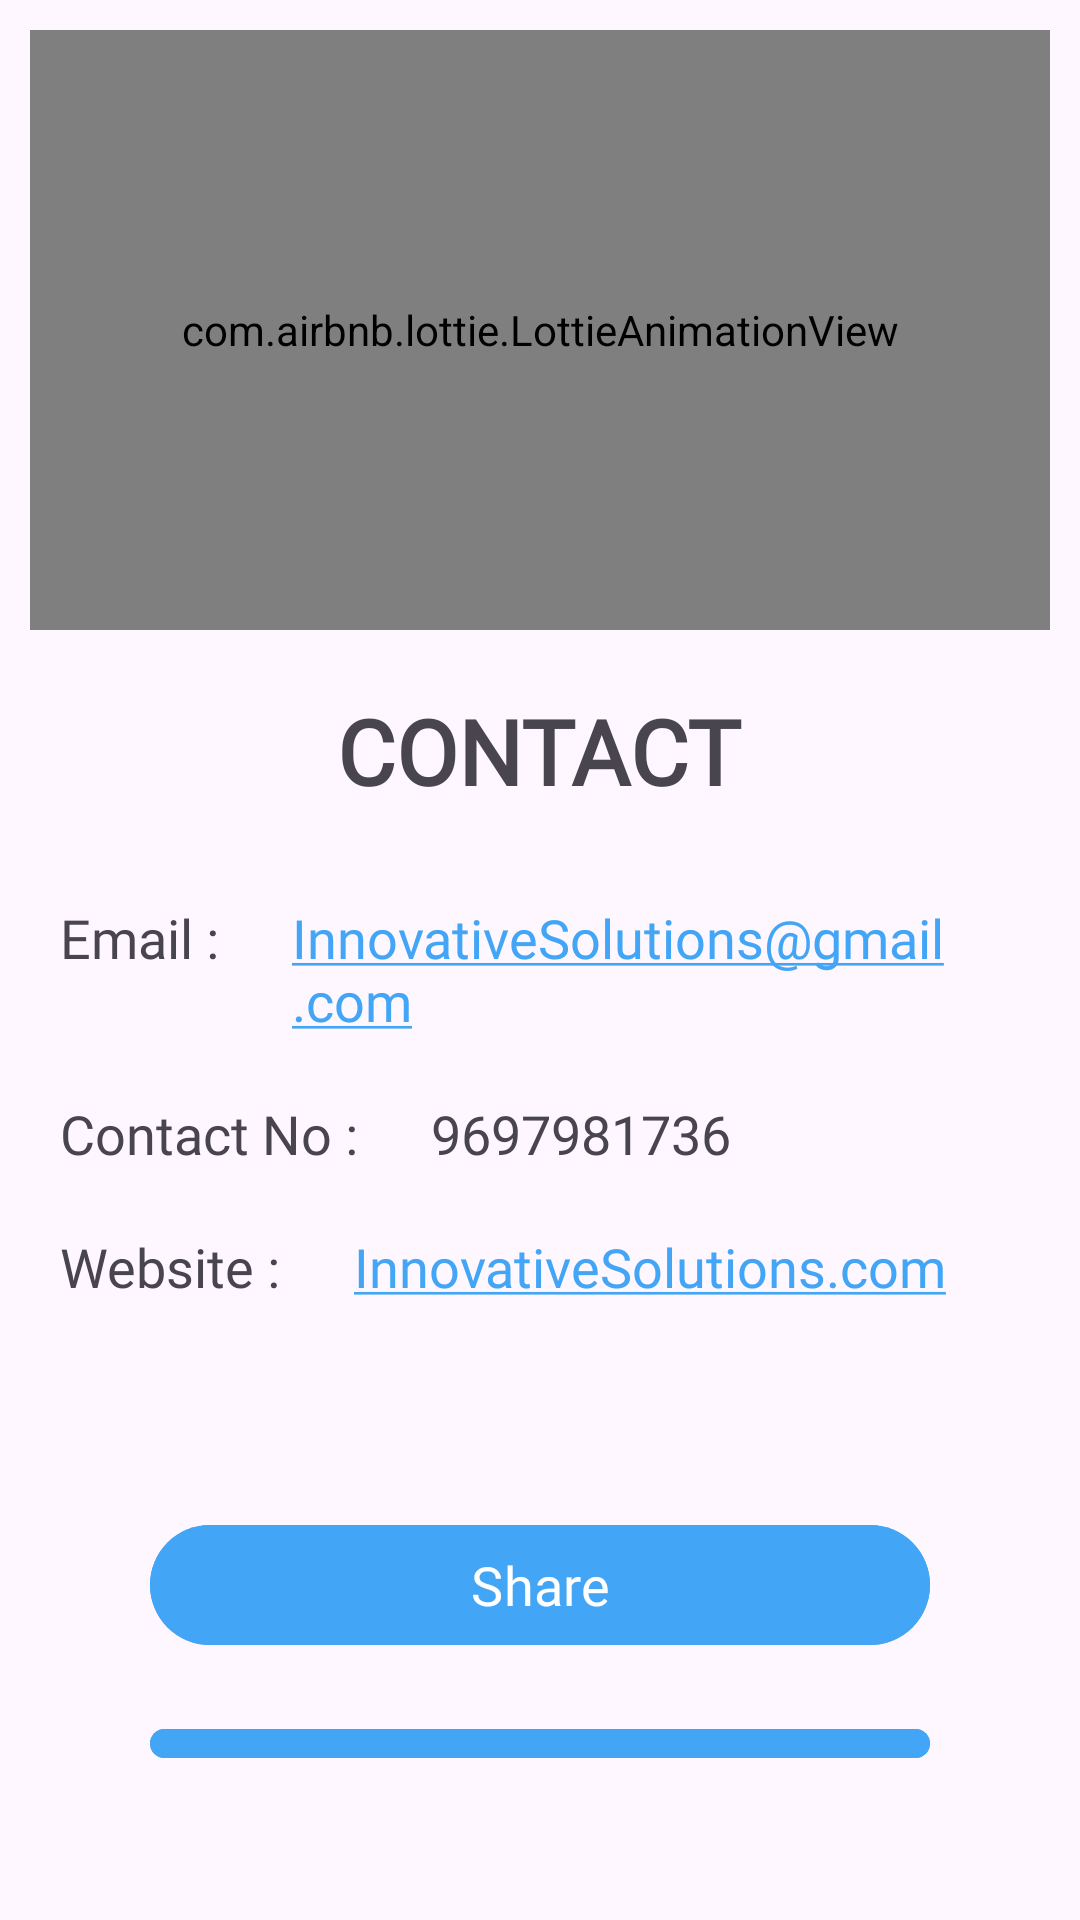

Layout XML and referenced resources for this Android screen:
<!-- AndroidManifest.xml: application theme Theme.InnovativeSolutions -->
<!-- res/layout/activity_contact.xml -->
<?xml version="1.0" encoding="utf-8"?>
<LinearLayout xmlns:android="http://schemas.android.com/apk/res/android"
    xmlns:app="http://schemas.android.com/apk/res-auto"
    xmlns:tools="http://schemas.android.com/tools"
    android:layout_width="match_parent"
    android:layout_height="match_parent"
    android:orientation="vertical"
    tools:context=".Activities.ui.home.Contact.ContactActivity">

    <LinearLayout
        android:layout_width="match_parent"
        android:layout_height="wrap_content"
        android:orientation="vertical">

        <com.airbnb.lottie.LottieAnimationView
            android:layout_width="match_parent"
            android:layout_height="200dp"
            app:lottie_rawRes="@raw/contact"
            app:lottie_autoPlay="true"
            android:layout_margin="10dp"
            app:lottie_loop="true"/>
    </LinearLayout>

    <LinearLayout
        android:layout_width="wrap_content"
        android:layout_height="wrap_content"
        android:layout_gravity="center"
        android:layout_margin="10dp"
        android:orientation="vertical">

        <com.google.android.material.textview.MaterialTextView
            android:layout_width="wrap_content"
            android:layout_height="wrap_content"
            android:text="CONTACT"
            android:textSize="30sp"
            android:fontFamily="@font/nunito"
            android:textStyle="bold"/>

    </LinearLayout>





    <LinearLayout
        android:layout_width="match_parent"
        android:layout_height="wrap_content"
        android:layout_margin="10dp"
        android:orientation="vertical">

        <LinearLayout
            android:layout_width="wrap_content"
            android:layout_height="wrap_content"
            android:orientation="horizontal">

            <com.google.android.material.textview.MaterialTextView
                android:layout_width="wrap_content"
                android:layout_height="wrap_content"
                android:text="Email : "
                android:fontFamily="@font/nunito"
                android:textSize="18sp"
                android:layout_margin="10dp"/>


            <com.google.android.material.textview.MaterialTextView
                android:layout_width="wrap_content"
                android:layout_height="wrap_content"
                android:text="InnovativeSolutions@gmail.com"
                android:fontFamily="@font/nunito"
                android:clickable="true"
                android:textColorHighlight="@color/gray"
                android:linksClickable="true"
                android:textColorLink="@color/primary"
                android:focusable="true"
                android:autoLink="email"
                android:textSize="18sp"
                android:layout_margin="10dp"/>
        </LinearLayout>


        <LinearLayout
            android:layout_width="wrap_content"
            android:layout_height="wrap_content"
            android:orientation="horizontal">

            <com.google.android.material.textview.MaterialTextView
                android:layout_width="wrap_content"
                android:layout_height="wrap_content"
                android:text="Contact No : "
                android:fontFamily="@font/nunito"
                android:textSize="18sp"
                android:layout_margin="10dp"/>


            <com.google.android.material.textview.MaterialTextView
                android:layout_width="wrap_content"
                android:layout_height="wrap_content"
                android:text="9697981736"
                android:fontFamily="@font/nunito"
                android:textSize="18sp"
                android:autoLink="phone"
                android:linksClickable="true"
                android:textColorHighlight="@color/gray"
                android:textColorLink="@color/primary"
                android:layout_margin="10dp"/>
        </LinearLayout>


        <LinearLayout
            android:layout_width="wrap_content"
            android:layout_height="wrap_content"
            android:orientation="horizontal">

            <com.google.android.material.textview.MaterialTextView
                android:layout_width="wrap_content"
                android:layout_height="wrap_content"
                android:text="Website : "
                android:fontFamily="@font/nunito"
                android:textSize="18sp"
                android:layout_margin="10dp"/>


            <com.google.android.material.textview.MaterialTextView
                android:layout_width="wrap_content"
                android:layout_height="wrap_content"
                android:text="InnovativeSolutions.com"
                android:fontFamily="@font/nunito"
                android:textSize="18sp"
                android:linksClickable="true"
                android:textColorLink="@color/primary"
                android:textColorHighlight="@color/gray"
                android:autoLink="web"
                android:layout_margin="10dp"/>
        </LinearLayout>
    </LinearLayout>

    <LinearLayout
        android:layout_width="match_parent"
        android:layout_height="wrap_content"
        android:layout_margin="50dp"
        android:orientation="vertical">

        <com.google.android.material.button.MaterialButton
            android:id="@+id/share"
            android:backgroundTint="@color/primary"
            android:textSize="18sp"
            android:layout_marginBottom="20dp"
            android:textColor="@color/white"
            android:fontFamily="@font/nunito"
            android:drawableLeft="@drawable/outline_share_24"
            android:layout_width="match_parent"
            android:layout_height="wrap_content"
            android:text="Share"/>

        <com.google.android.material.button.MaterialButton
            android:id="@+id/chat"
            android:backgroundTint="@color/primary"
            android:textSize="18sp"
            android:textColor="@color/white"
            android:fontFamily="@font/nunito"
            android:drawableLeft="@drawable/outline_chat_24"
            android:layout_width="match_parent"
            android:layout_height="wrap_content"
            android:text="Chat with us"/>

    </LinearLayout>

</LinearLayout>
<!-- resources referenced by this layout -->
<resources>
  <color name="gray">#757575</color>
  <color name="primary">#42A5F5</color>
  <color name="white">#FFFFFFFF</color>
  <style name="Theme.InnovativeSolutions" parent="Base.Theme.InnovativeSolutions" />
  <style name="Base.Theme.InnovativeSolutions" parent="Theme.Material3.DayNight.NoActionBar">
          
      </style>
</resources>
